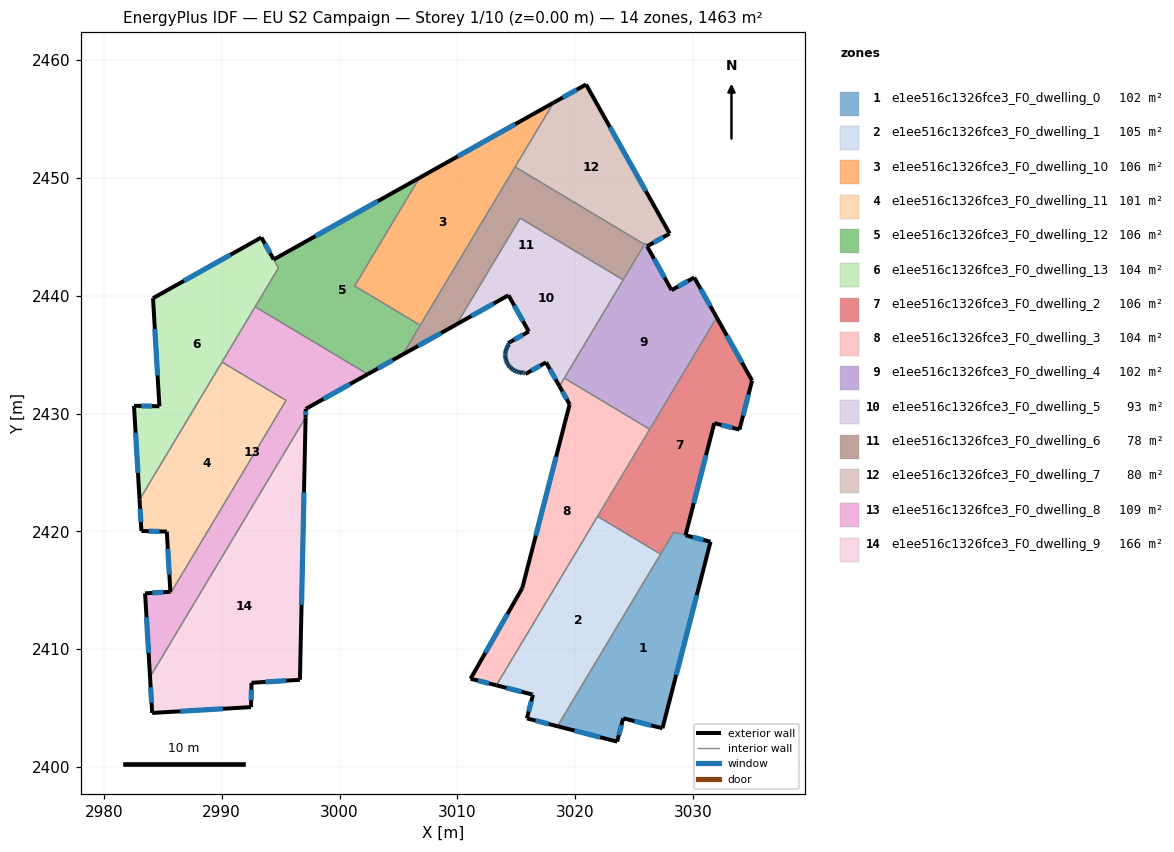
=== STOREY PLAN SPEC (per zone: floor XY polygon, exterior-wall plan segments, windows/doors) ===
zone 1: e1ee516c1326fce3_F0_dwelling_0  (102.5 m²)
  floor: (3031.49, 2419.12) (3027.41, 2403.29) (3024.08, 2404.14) (3023.56, 2402.16) (3018.49, 2403.46) (3028.36, 2419.93)
  exterior wall: (3018.49, 2403.46) – (3023.56, 2402.16)  [5.2 m]
    window: (3019.94, 2403.09) – (3022.11, 2402.53)  [2.9 m²]
  exterior wall: (3031.49, 2419.12) – (3029.37, 2419.67)  [2.2 m]
    window: (3030.88, 2419.28) – (3029.97, 2419.51)  [1.2 m²]
  exterior wall: (3027.41, 2403.29) – (3031.49, 2419.12)  [16.4 m]
    window: (3028.57, 2407.81) – (3030.32, 2414.60)  [9.0 m²]
  exterior wall: (3024.08, 2404.14) – (3027.41, 2403.29)  [3.4 m]
    window: (3025.03, 2403.89) – (3026.45, 2403.53)  [1.9 m²]
  exterior wall: (3023.56, 2402.16) – (3024.08, 2404.14)  [2.0 m]
    window: (3023.71, 2402.72) – (3023.93, 2403.57)  [1.1 m²]
  interior walls: 3
zone 2: e1ee516c1326fce3_F0_dwelling_1  (104.6 m²)
  floor: (3027.24, 2418.07) (3018.49, 2403.46) (3015.90, 2404.13) (3016.42, 2406.14) (3016.32, 2406.16) (3013.31, 2406.93) (3021.90, 2421.27)
  exterior wall: (3015.90, 2404.13) – (3018.49, 2403.46)  [2.7 m]
    window: (3016.64, 2403.94) – (3017.75, 2403.65)  [1.5 m²]
  exterior wall: (3016.42, 2406.14) – (3015.90, 2404.13)  [2.1 m]
    window: (3016.27, 2405.56) – (3016.05, 2404.70)  [1.1 m²]
  exterior wall: (3016.32, 2406.16) – (3016.42, 2406.14)  [0.1 m]
    window: (3016.35, 2406.16) – (3016.39, 2406.15)  [0.1 m²]
  exterior wall: (3013.31, 2406.93) – (3016.32, 2406.16)  [3.1 m]
    window: (3014.17, 2406.71) – (3015.46, 2406.38)  [1.7 m²]
  interior walls: 3
zone 3: e1ee516c1326fce3_F0_dwelling_10  (106.1 m²)
  floor: (3018.17, 2456.38) (3006.85, 2437.49) (3001.28, 2440.83) (3006.78, 2450.00)
  exterior wall: (3018.17, 2456.38) – (3006.78, 2450.00)  [13.1 m]
    window: (3014.91, 2454.56) – (3010.03, 2451.83)  [7.2 m²]
  interior walls: 4
zone 4: e1ee516c1326fce3_F0_dwelling_11  (100.8 m²)
  floor: (2995.46, 2431.11) (2985.66, 2414.75) (2985.64, 2414.87) (2985.34, 2419.98) (2983.18, 2420.03) (2983.03, 2422.69) (2990.03, 2434.37)
  exterior wall: (2985.34, 2419.98) – (2985.64, 2414.87)  [5.1 m]
    window: (2985.43, 2418.52) – (2985.56, 2416.33)  [2.8 m²]
  exterior wall: (2983.18, 2420.03) – (2985.34, 2419.98)  [2.2 m]
    window: (2983.80, 2420.02) – (2984.72, 2419.99)  [1.2 m²]
  exterior wall: (2983.03, 2422.69) – (2983.18, 2420.03)  [2.7 m]
    window: (2983.07, 2421.93) – (2983.14, 2420.79)  [1.5 m²]
  interior walls: 4
zone 5: e1ee516c1326fce3_F0_dwelling_12  (105.9 m²)
  floor: (3006.78, 2450.00) (3001.28, 2440.83) (3006.85, 2437.49) (3005.36, 2435.00) (3002.39, 2433.34) (2992.84, 2439.06) (2994.81, 2442.36) (2994.41, 2443.07)
  exterior wall: (3002.39, 2433.34) – (3005.36, 2435.00)  [3.4 m]
    window: (3003.24, 2433.81) – (3004.51, 2434.53)  [1.9 m²]
  exterior wall: (3006.78, 2450.00) – (2994.41, 2443.07)  [14.2 m]
    window: (3003.25, 2448.02) – (2997.95, 2445.05)  [7.8 m²]
  interior walls: 6
zone 6: e1ee516c1326fce3_F0_dwelling_13  (103.9 m²)
  floor: (2993.37, 2444.95) (2994.81, 2442.36) (2983.03, 2422.69) (2982.56, 2430.66) (2984.71, 2430.62) (2984.17, 2439.79)
  exterior wall: (2982.56, 2430.66) – (2983.03, 2422.69)  [8.0 m]
    window: (2982.69, 2428.38) – (2982.89, 2424.96)  [4.4 m²]
  exterior wall: (2984.71, 2430.62) – (2982.56, 2430.66)  [2.2 m]
    window: (2984.10, 2430.63) – (2983.17, 2430.64)  [1.2 m²]
  exterior wall: (2984.17, 2439.79) – (2984.71, 2430.62)  [9.2 m]
    window: (2984.33, 2437.17) – (2984.56, 2433.24)  [5.1 m²]
  exterior wall: (2993.37, 2444.95) – (2984.17, 2439.79)  [10.5 m]
    window: (2990.74, 2443.47) – (2986.80, 2441.26)  [5.8 m²]
  exterior wall: (2994.41, 2443.08) – (2993.37, 2444.95)  [2.1 m]
    window: (2994.11, 2443.61) – (2993.67, 2444.41)  [1.2 m²]
  interior walls: 4
zone 7: e1ee516c1326fce3_F0_dwelling_2  (106.4 m²)
  floor: (3032.01, 2438.15) (3035.01, 2432.79) (3033.94, 2428.64) (3031.80, 2429.18) (3029.36, 2419.67) (3028.36, 2419.93) (3027.24, 2418.07) (3021.90, 2421.27)
  exterior wall: (3035.01, 2432.79) – (3032.01, 2438.15)  [6.1 m]
    window: (3034.16, 2434.32) – (3032.87, 2436.62)  [3.4 m²]
  exterior wall: (3033.94, 2428.64) – (3035.01, 2432.79)  [4.3 m]
    window: (3034.25, 2429.83) – (3034.71, 2431.61)  [2.4 m²]
  exterior wall: (3031.80, 2429.18) – (3033.94, 2428.64)  [2.2 m]
    window: (3032.41, 2429.03) – (3033.33, 2428.79)  [1.2 m²]
  exterior wall: (3029.36, 2419.67) – (3031.80, 2429.18)  [9.8 m]
    window: (3030.06, 2422.39) – (3031.11, 2426.46)  [5.4 m²]
  interior walls: 5
zone 8: e1ee516c1326fce3_F0_dwelling_3  (104.5 m²)
  floor: (3026.33, 2428.66) (3013.31, 2406.93) (3011.12, 2407.50) (3015.51, 2415.18) (3019.53, 2430.78) (3018.67, 2432.32) (3019.08, 2433.01)
  exterior wall: (3015.51, 2415.18) – (3011.12, 2407.50)  [8.8 m]
    window: (3014.25, 2412.98) – (3012.37, 2409.69)  [4.9 m²]
  exterior wall: (3019.53, 2430.78) – (3015.51, 2415.18)  [16.1 m]
    window: (3018.38, 2426.32) – (3016.66, 2419.64)  [8.9 m²]
  exterior wall: (3018.67, 2432.32) – (3019.53, 2430.78)  [1.8 m]
    window: (3018.91, 2431.88) – (3019.28, 2431.22)  [1.0 m²]
  exterior wall: (3011.12, 2407.50) – (3013.31, 2406.93)  [2.3 m]
    window: (3011.75, 2407.33) – (3012.68, 2407.09)  [1.2 m²]
  interior walls: 4
zone 9: e1ee516c1326fce3_F0_dwelling_4  (102.4 m²)
  floor: (3030.11, 2441.54) (3032.01, 2438.15) (3026.33, 2428.66) (3019.08, 2433.01) (3025.95, 2444.47) (3028.18, 2440.47)
  exterior wall: (3030.11, 2441.54) – (3028.18, 2440.47)  [2.2 m]
    window: (3029.56, 2441.24) – (3028.73, 2440.78)  [1.2 m²]
  exterior wall: (3032.01, 2438.15) – (3030.11, 2441.54)  [3.9 m]
    window: (3031.47, 2439.12) – (3030.65, 2440.57)  [2.1 m²]
  exterior wall: (3028.18, 2440.47) – (3026.10, 2444.19)  [4.3 m]
    window: (3027.59, 2441.53) – (3026.70, 2443.13)  [2.3 m²]
  interior walls: 6
zone 10: e1ee516c1326fce3_F0_dwelling_5  (92.7 m²)
  floor: (3024.08, 2441.34) (3018.67, 2432.32) (3017.53, 2434.34) (3015.78, 2433.36) (3015.71, 2433.47) (3015.51, 2433.46) (3015.32, 2433.48) (3015.12, 2433.53) (3014.94, 2433.60) (3014.77, 2433.69) (3014.61, 2433.80) (3014.47, 2433.93) (3014.34, 2434.09) (3014.25, 2434.23) (3014.24, 2434.25) (3014.16, 2434.43) (3014.10, 2434.62) (3014.07, 2434.81) (3014.06, 2435.00) (3014.08, 2435.20) (3014.12, 2435.39) (3014.19, 2435.57) (3014.28, 2435.75) (3014.37, 2435.88) (3014.31, 2435.98) (3016.06, 2436.96) (3014.34, 2440.04) (3009.93, 2437.57) (3015.33, 2446.58)
  exterior wall: (3017.53, 2434.34) – (3018.67, 2432.32)  [2.3 m]
    window: (3017.85, 2433.76) – (3018.34, 2432.90)  [1.3 m²]
  exterior wall: (3015.78, 2433.36) – (3017.53, 2434.34)  [2.0 m]
    window: (3016.28, 2433.64) – (3017.03, 2434.06)  [1.1 m²]
  exterior wall: (3015.71, 2433.47) – (3015.78, 2433.36)  [0.1 m]
    window: (3015.73, 2433.44) – (3015.76, 2433.39)  [0.1 m²]
  exterior wall: (3015.51, 2433.46) – (3015.71, 2433.47)  [0.2 m]
    window: (3015.57, 2433.47) – (3015.65, 2433.47)  [0.1 m²]
  exterior wall: (3015.32, 2433.48) – (3015.51, 2433.46)  [0.2 m]
    window: (3015.37, 2433.48) – (3015.46, 2433.47)  [0.1 m²]
  exterior wall: (3015.12, 2433.53) – (3015.32, 2433.48)  [0.2 m]
    window: (3015.18, 2433.51) – (3015.26, 2433.50)  [0.1 m²]
  exterior wall: (3014.94, 2433.60) – (3015.12, 2433.53)  [0.2 m]
    window: (3014.99, 2433.58) – (3015.07, 2433.55)  [0.1 m²]
  exterior wall: (3014.77, 2433.69) – (3014.94, 2433.60)  [0.2 m]
    window: (3014.82, 2433.66) – (3014.89, 2433.62)  [0.1 m²]
  exterior wall: (3014.61, 2433.80) – (3014.77, 2433.69)  [0.2 m]
    window: (3014.66, 2433.77) – (3014.72, 2433.72)  [0.1 m²]
  exterior wall: (3014.47, 2433.93) – (3014.61, 2433.80)  [0.2 m]
    window: (3014.51, 2433.90) – (3014.57, 2433.84)  [0.1 m²]
  exterior wall: (3014.34, 2434.09) – (3014.47, 2433.93)  [0.2 m]
    window: (3014.38, 2434.04) – (3014.43, 2433.98)  [0.1 m²]
  exterior wall: (3014.25, 2434.23) – (3014.34, 2434.09)  [0.2 m]
    window: (3014.28, 2434.19) – (3014.32, 2434.13)  [0.1 m²]
  exterior wall: (3014.24, 2434.25) – (3014.25, 2434.23)  [0.0 m]
  exterior wall: (3014.16, 2434.43) – (3014.24, 2434.25)  [0.2 m]
    window: (3014.18, 2434.38) – (3014.22, 2434.30)  [0.1 m²]
  exterior wall: (3014.10, 2434.62) – (3014.16, 2434.43)  [0.2 m]
    window: (3014.12, 2434.56) – (3014.14, 2434.48)  [0.1 m²]
  exterior wall: (3014.07, 2434.81) – (3014.10, 2434.62)  [0.2 m]
    window: (3014.08, 2434.75) – (3014.09, 2434.67)  [0.1 m²]
  exterior wall: (3014.06, 2435.00) – (3014.07, 2434.81)  [0.2 m]
    window: (3014.06, 2434.95) – (3014.07, 2434.87)  [0.1 m²]
  exterior wall: (3014.08, 2435.20) – (3014.06, 2435.00)  [0.2 m]
    window: (3014.07, 2435.14) – (3014.07, 2435.06)  [0.1 m²]
  exterior wall: (3014.12, 2435.39) – (3014.08, 2435.20)  [0.2 m]
    window: (3014.11, 2435.34) – (3014.09, 2435.25)  [0.1 m²]
  exterior wall: (3014.19, 2435.57) – (3014.12, 2435.39)  [0.2 m]
    window: (3014.17, 2435.52) – (3014.14, 2435.44)  [0.1 m²]
  exterior wall: (3014.28, 2435.75) – (3014.19, 2435.57)  [0.2 m]
    window: (3014.26, 2435.70) – (3014.22, 2435.62)  [0.1 m²]
  exterior wall: (3014.37, 2435.88) – (3014.28, 2435.75)  [0.2 m]
    window: (3014.35, 2435.84) – (3014.31, 2435.78)  [0.1 m²]
  exterior wall: (3014.31, 2435.98) – (3014.37, 2435.88)  [0.1 m]
    window: (3014.33, 2435.95) – (3014.36, 2435.91)  [0.1 m²]
  exterior wall: (3016.06, 2436.96) – (3014.31, 2435.98)  [2.0 m]
    window: (3015.56, 2436.68) – (3014.81, 2436.26)  [1.1 m²]
  exterior wall: (3014.34, 2440.04) – (3016.06, 2436.96)  [3.5 m]
    window: (3014.83, 2439.16) – (3015.57, 2437.84)  [1.9 m²]
  exterior wall: (3009.93, 2437.57) – (3014.34, 2440.04)  [5.1 m]
    window: (3011.19, 2438.27) – (3013.08, 2439.33)  [2.8 m²]
  interior walls: 4
zone 11: e1ee516c1326fce3_F0_dwelling_6  (78.2 m²)
  floor: (3025.88, 2444.35) (3024.08, 2441.34) (3015.33, 2446.58) (3009.93, 2437.57) (3005.36, 2435.00) (3014.90, 2450.93)
  exterior wall: (3005.36, 2435.00) – (3009.93, 2437.57)  [5.2 m]
    window: (3006.66, 2435.74) – (3008.62, 2436.83)  [2.9 m²]
  interior walls: 6
zone 12: e1ee516c1326fce3_F0_dwelling_7  (80.2 m²)
  floor: (3020.92, 2457.93) (3028.02, 2445.27) (3026.10, 2444.19) (3025.95, 2444.47) (3025.88, 2444.35) (3014.90, 2450.93) (3018.17, 2456.38)
  exterior wall: (3020.92, 2457.93) – (3018.17, 2456.38)  [3.2 m]
    window: (3020.13, 2457.49) – (3018.95, 2456.82)  [1.7 m²]
  exterior wall: (3028.02, 2445.27) – (3020.92, 2457.93)  [14.5 m]
    window: (3025.99, 2448.89) – (3022.95, 2454.31)  [8.0 m²]
  exterior wall: (3026.10, 2444.19) – (3028.02, 2445.27)  [2.2 m]
    window: (3026.65, 2444.50) – (3027.47, 2444.96)  [1.2 m²]
  interior walls: 4
zone 13: e1ee516c1326fce3_F0_dwelling_8  (109.0 m²)
  floor: (3002.39, 2433.34) (2997.14, 2430.39) (2997.12, 2429.67) (2983.92, 2407.64) (2983.50, 2414.74) (2985.64, 2414.87) (2985.66, 2414.75) (2995.46, 2431.11) (2990.03, 2434.37) (2992.84, 2439.06)
  exterior wall: (2997.14, 2430.39) – (3002.39, 2433.34)  [6.0 m]
    window: (2998.64, 2431.23) – (3000.89, 2432.50)  [3.3 m²]
  exterior wall: (2997.12, 2429.67) – (2997.14, 2430.39)  [0.7 m]
    window: (2997.12, 2429.88) – (2997.13, 2430.19)  [0.4 m²]
  exterior wall: (2983.50, 2414.74) – (2983.92, 2407.64)  [7.1 m]
    window: (2983.62, 2412.71) – (2983.80, 2409.67)  [3.9 m²]
  exterior wall: (2985.64, 2414.87) – (2983.50, 2414.74)  [2.2 m]
    window: (2985.03, 2414.84) – (2984.11, 2414.78)  [1.2 m²]
  interior walls: 6
zone 14: e1ee516c1326fce3_F0_dwelling_9  (165.5 m²)
  floor: (2997.12, 2429.67) (2996.64, 2407.40) (2992.53, 2407.15) (2992.48, 2405.08) (2984.10, 2404.59) (2983.92, 2407.64)
  exterior wall: (2996.64, 2407.40) – (2997.12, 2429.67)  [22.3 m]
    window: (2996.78, 2413.76) – (2996.98, 2423.31)  [12.3 m²]
  exterior wall: (2992.53, 2407.15) – (2996.64, 2407.40)  [4.1 m]
    window: (2993.71, 2407.22) – (2995.47, 2407.33)  [2.3 m²]
  exterior wall: (2992.48, 2405.08) – (2992.53, 2407.15)  [2.1 m]
    window: (2992.50, 2405.67) – (2992.52, 2406.56)  [1.1 m²]
  exterior wall: (2984.10, 2404.59) – (2992.48, 2405.08)  [8.4 m]
    window: (2986.49, 2404.73) – (2990.09, 2404.94)  [4.6 m²]
  exterior wall: (2983.92, 2407.64) – (2984.10, 2404.59)  [3.1 m]
    window: (2983.97, 2406.77) – (2984.05, 2405.46)  [1.7 m²]
  interior walls: 1

=== DERIVED (storey summary) ===
Building: EU S2 Campaign
Storey: 1 of 10  (floor level z = 0.00 m)
Storey gross floor area: 1462.7 m²
Zones on this storey: 14
  - e1ee516c1326fce3_F0_dwelling_0: floor 102.5 m²; exterior wall 29.3 m (87.8 m²); 5 window(s) 16.1 m²; WWR 18.4%
  - e1ee516c1326fce3_F0_dwelling_1: floor 104.6 m²; exterior wall 8.0 m (23.9 m²); 4 window(s) 4.4 m²; WWR 18.4%
  - e1ee516c1326fce3_F0_dwelling_10: floor 106.1 m²; exterior wall 13.1 m (39.2 m²); 1 window(s) 7.2 m²; WWR 18.4%
  - e1ee516c1326fce3_F0_dwelling_11: floor 100.8 m²; exterior wall 9.9 m (29.8 m²); 3 window(s) 5.5 m²; WWR 18.4%
  - e1ee516c1326fce3_F0_dwelling_12: floor 105.9 m²; exterior wall 17.6 m (52.7 m²); 2 window(s) 9.7 m²; WWR 18.4%
  - e1ee516c1326fce3_F0_dwelling_13: floor 103.9 m²; exterior wall 32.0 m (96.0 m²); 5 window(s) 17.6 m²; WWR 18.4%
  - e1ee516c1326fce3_F0_dwelling_2: floor 106.4 m²; exterior wall 22.5 m (67.4 m²); 4 window(s) 12.4 m²; WWR 18.4%
  - e1ee516c1326fce3_F0_dwelling_3: floor 104.5 m²; exterior wall 29.0 m (86.9 m²); 4 window(s) 16.0 m²; WWR 18.4%
  - e1ee516c1326fce3_F0_dwelling_4: floor 102.4 m²; exterior wall 10.4 m (31.1 m²); 3 window(s) 5.7 m²; WWR 18.4%
  - e1ee516c1326fce3_F0_dwelling_5: floor 92.7 m²; exterior wall 18.7 m (56.0 m²); 25 window(s) 10.3 m²; WWR 18.3%
  - e1ee516c1326fce3_F0_dwelling_6: floor 78.2 m²; exterior wall 5.2 m (15.7 m²); 1 window(s) 2.9 m²; WWR 18.4%
  - e1ee516c1326fce3_F0_dwelling_7: floor 80.2 m²; exterior wall 19.9 m (59.6 m²); 3 window(s) 10.9 m²; WWR 18.4%
  - e1ee516c1326fce3_F0_dwelling_8: floor 109.0 m²; exterior wall 16.0 m (48.0 m²); 4 window(s) 8.8 m²; WWR 18.4%
  - e1ee516c1326fce3_F0_dwelling_9: floor 165.5 m²; exterior wall 39.9 m (119.7 m²); 5 window(s) 22.0 m²; WWR 18.4%
Zone adjacency (shared interzone walls):
  - e1ee516c1326fce3_F0_dwelling_0 ↔ e1ee516c1326fce3_F0_dwelling_1
  - e1ee516c1326fce3_F0_dwelling_0 ↔ e1ee516c1326fce3_F0_dwelling_2
  - e1ee516c1326fce3_F0_dwelling_1 ↔ e1ee516c1326fce3_F0_dwelling_2
  - e1ee516c1326fce3_F0_dwelling_1 ↔ e1ee516c1326fce3_F0_dwelling_3
  - e1ee516c1326fce3_F0_dwelling_10 ↔ e1ee516c1326fce3_F0_dwelling_12
  - e1ee516c1326fce3_F0_dwelling_10 ↔ e1ee516c1326fce3_F0_dwelling_6
  - e1ee516c1326fce3_F0_dwelling_10 ↔ e1ee516c1326fce3_F0_dwelling_7
  - e1ee516c1326fce3_F0_dwelling_11 ↔ e1ee516c1326fce3_F0_dwelling_13
  - e1ee516c1326fce3_F0_dwelling_11 ↔ e1ee516c1326fce3_F0_dwelling_8
  - e1ee516c1326fce3_F0_dwelling_12 ↔ e1ee516c1326fce3_F0_dwelling_13
  - e1ee516c1326fce3_F0_dwelling_12 ↔ e1ee516c1326fce3_F0_dwelling_6
  - e1ee516c1326fce3_F0_dwelling_12 ↔ e1ee516c1326fce3_F0_dwelling_8
  - e1ee516c1326fce3_F0_dwelling_13 ↔ e1ee516c1326fce3_F0_dwelling_8
  - e1ee516c1326fce3_F0_dwelling_2 ↔ e1ee516c1326fce3_F0_dwelling_3
  - e1ee516c1326fce3_F0_dwelling_2 ↔ e1ee516c1326fce3_F0_dwelling_4
  - e1ee516c1326fce3_F0_dwelling_3 ↔ e1ee516c1326fce3_F0_dwelling_4
  - e1ee516c1326fce3_F0_dwelling_3 ↔ e1ee516c1326fce3_F0_dwelling_5
  - e1ee516c1326fce3_F0_dwelling_4 ↔ e1ee516c1326fce3_F0_dwelling_5
  - e1ee516c1326fce3_F0_dwelling_4 ↔ e1ee516c1326fce3_F0_dwelling_6
  - e1ee516c1326fce3_F0_dwelling_4 ↔ e1ee516c1326fce3_F0_dwelling_7
  - e1ee516c1326fce3_F0_dwelling_5 ↔ e1ee516c1326fce3_F0_dwelling_6
  - e1ee516c1326fce3_F0_dwelling_6 ↔ e1ee516c1326fce3_F0_dwelling_7
  - e1ee516c1326fce3_F0_dwelling_8 ↔ e1ee516c1326fce3_F0_dwelling_9